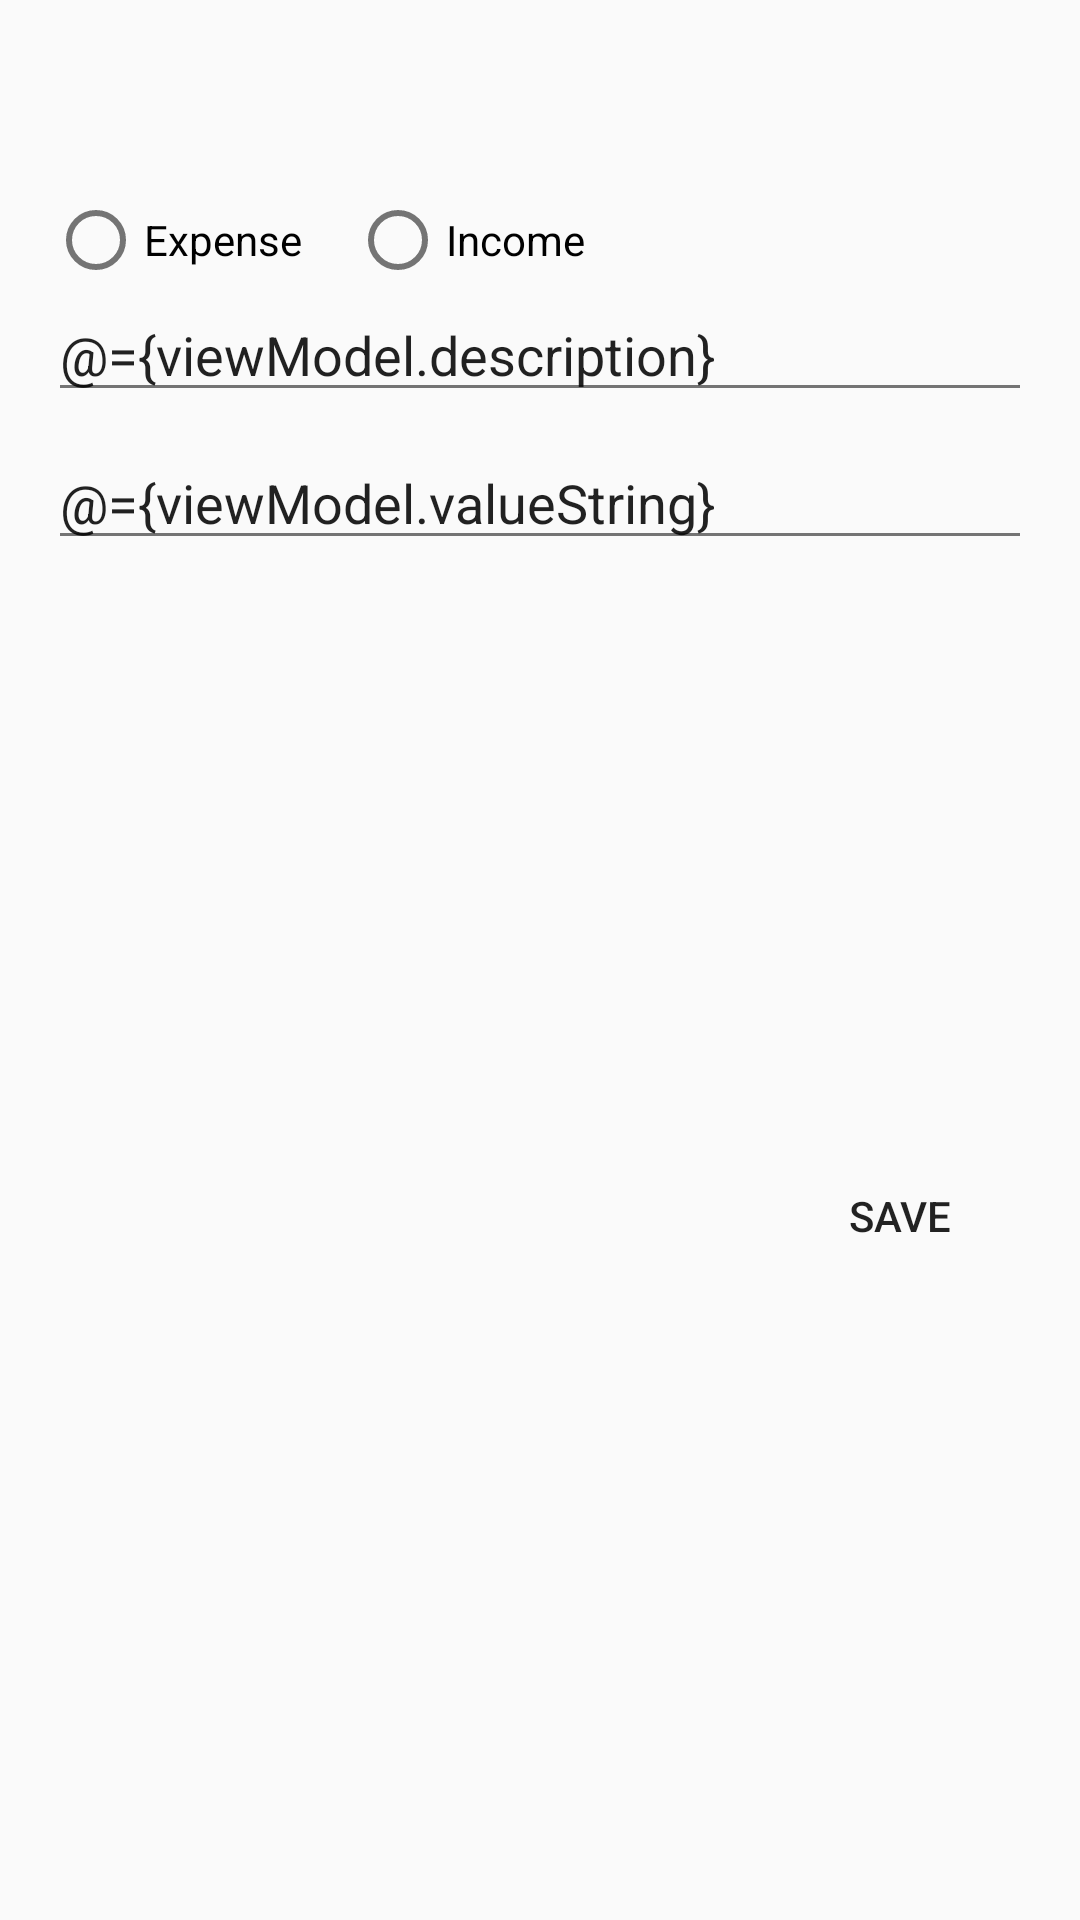

Produce the Android XML layout that renders to this screen, including the resource entries it uses.
<!-- AndroidManifest.xml: application theme AppTheme -->
<!-- res/layout/activity_movement.xml -->
<?xml version="1.0" encoding="utf-8"?>
<layout xmlns:android="http://schemas.android.com/apk/res/android"
    xmlns:app="http://schemas.android.com/apk/res-auto"
    xmlns:tools="http://schemas.android.com/tools">

    <data>

        <variable
            name="viewModel"
            type="com.combah.dindin2.viewmodel.MovementEditViewModel" />
    </data>

    <androidx.constraintlayout.widget.ConstraintLayout
        android:layout_width="match_parent"
        android:layout_height="wrap_content"
        android:orientation="vertical"
        tools:context=".view.MovementActivity">

        <Button
            style="@style/Widget.AppCompat.Button.Borderless.Colored"
            android:textSize="16sp"
            android:layout_width="wrap_content"
            android:layout_height="wrap_content"
            android:text="@{viewModel.date}"
            tools:text="5/1/2016"
            android:id="@+id/button4"
            android:layout_marginTop="16dp"
            app:layout_constraintTop_toTopOf="parent"
            android:layout_marginStart="16dp"
            app:layout_constraintLeft_toLeftOf="parent" />

        <RadioGroup
            android:id="@+id/type_selector"
            android:layout_width="0dp"
            android:layout_height="wrap_content"
            android:orientation="horizontal"
            app:layout_constraintTop_toBottomOf="@+id/button4"
            android:layout_marginEnd="16dp"
            app:layout_constraintRight_toRightOf="parent"
            app:layout_constraintLeft_toLeftOf="@+id/button4">

            <RadioButton
                android:id="@+id/button_expense"
                android:layout_width="wrap_content"
                android:layout_height="wrap_content"
                android:text="@string/expense"
                android:checked="@={!viewModel.income}" />

            <RadioButton
                android:id="@+id/button_income"
                android:layout_width="wrap_content"
                android:layout_height="wrap_content"
                android:text="@string/income"
                android:layout_marginStart="16dp"
                android:checked="@={viewModel.income}" />

        </RadioGroup>

        <EditText
            android:id="@+id/description"
            android:layout_width="0dp"
            android:layout_height="wrap_content"
            android:hint="@string/description"
            android:text="@={viewModel.description}"
            app:layout_constraintLeft_toLeftOf="@+id/type_selector"
            app:layout_constraintTop_toBottomOf="@+id/type_selector"
            app:layout_constraintRight_toRightOf="@+id/type_selector" />

        <EditText
            android:id="@+id/value"
            android:layout_width="0dp"
            android:layout_height="wrap_content"
            android:hint="@string/value"
            android:inputType="numberDecimal"
            android:text="@={viewModel.valueString}"
            app:layout_constraintRight_toRightOf="@+id/description"
            android:layout_marginTop="8dp"
            app:layout_constraintTop_toBottomOf="@+id/description"
            app:layout_constraintLeft_toLeftOf="@+id/description" />


        <Button
            android:layout_width="wrap_content"
            android:layout_height="wrap_content"
            android:text="@string/save"
            style="@style/Widget.AppCompat.Button.Borderless.Colored"
            tools:layout_constraintBottom_creator="1"
            app:layout_constraintBottom_toBottomOf="parent"
            android:layout_marginBottom="16dp"
            android:id="@+id/save_button"
            android:layout_marginEnd="16dp"
            app:layout_constraintRight_toRightOf="parent"
            app:layout_constraintTop_toBottomOf="@+id/value" />


    </androidx.constraintlayout.widget.ConstraintLayout>
</layout>
<!-- resources referenced by this layout -->
<resources>
  <string name="description">Description</string>
  <string name="expense">Expense</string>
  <string name="income">Income</string>
  <string name="save">save</string>
  <string name="value">Value</string>
  <style name="AppTheme" parent="Theme.AppCompat.Light.DarkActionBar">
          
          <item name="colorPrimary">@color/colorPrimary</item>
          <item name="colorPrimaryDark">@color/colorPrimaryDark</item>
          <item name="colorAccent">@color/colorAccent</item>
  
          <item name="android:textColor">@color/textColor</item>
          <item name="android:textColorSecondary">@color/textColorSecondary</item>
      </style>
  <color name="colorPrimary">#4CAF50</color>
  <color name="colorPrimaryDark">#388E3C</color>
  <color name="colorAccent">#FFD740</color>
  <color name="textColor">#DD000000</color>
  <color name="textColorSecondary">#89000000</color>
</resources>
